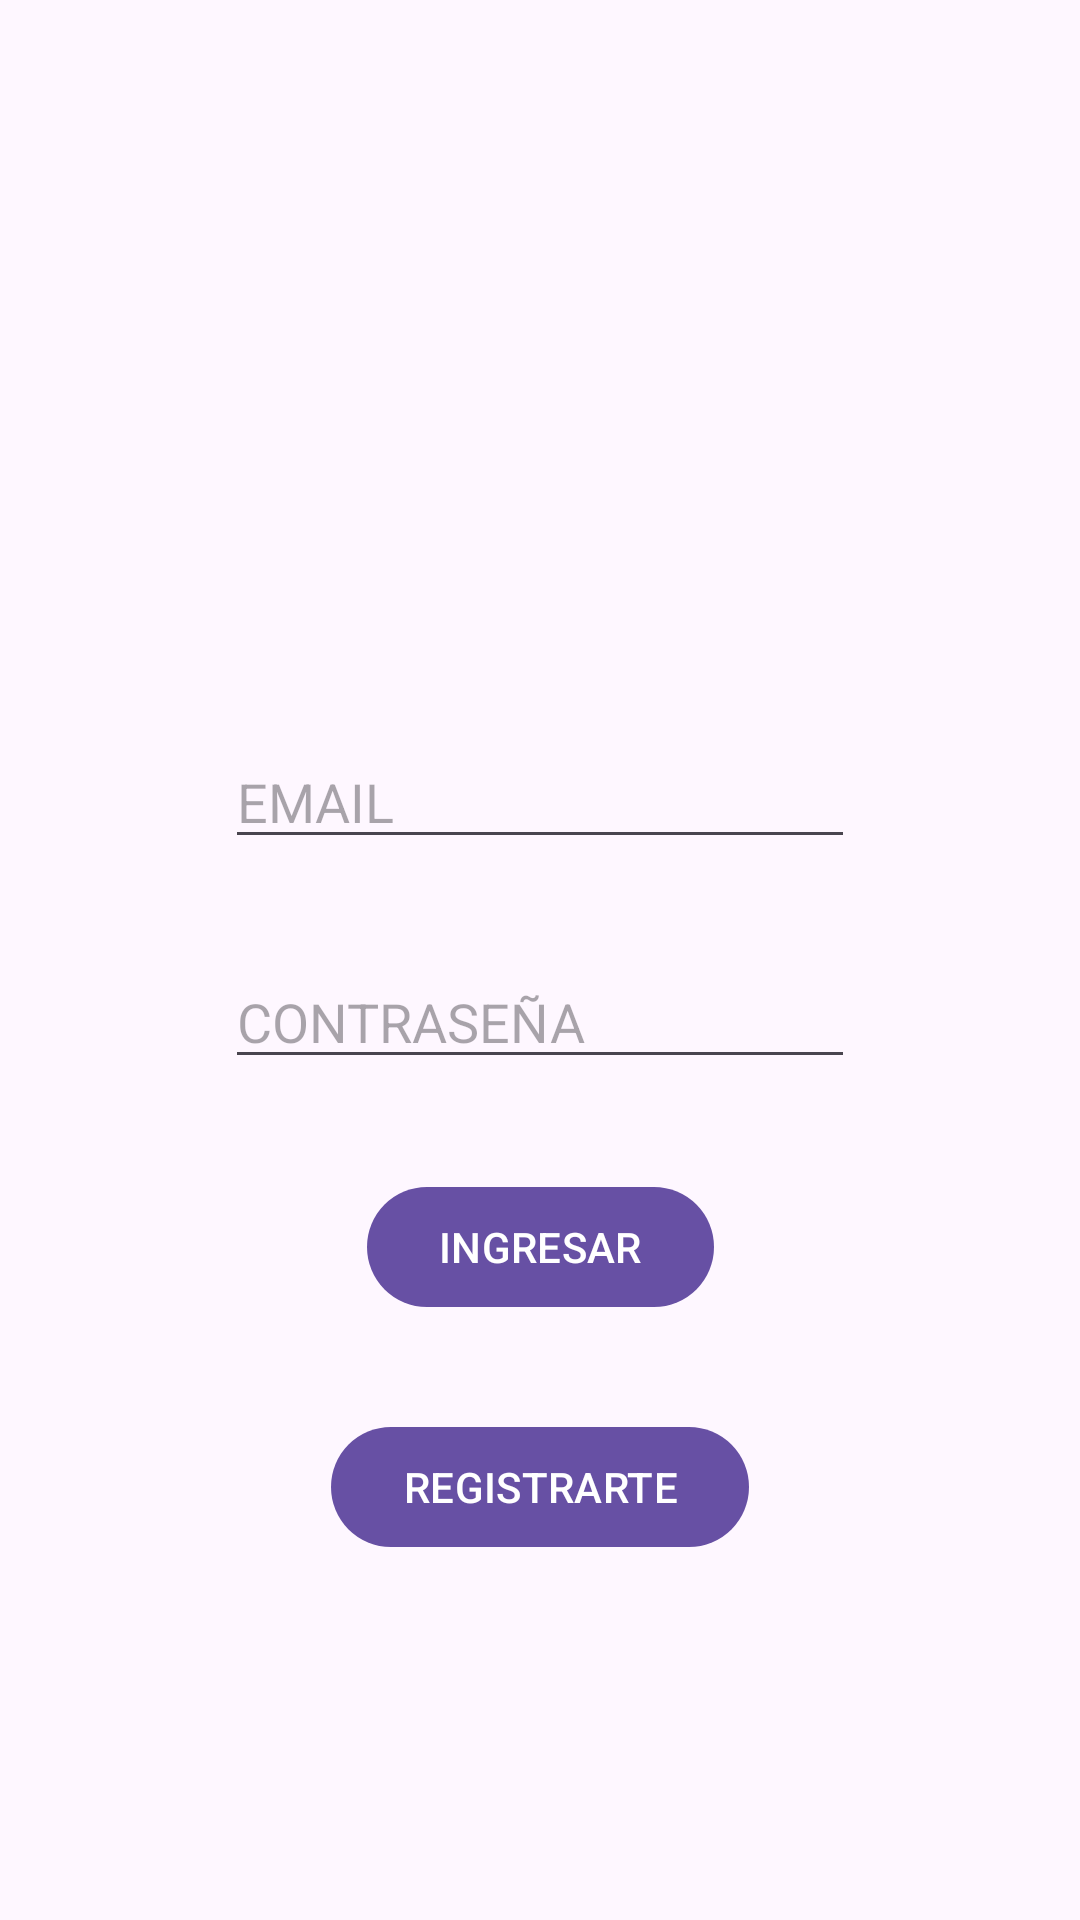

The Android layout XML behind this screen, and the referenced resources:
<!-- AndroidManifest.xml: application theme Theme.AppMedicanMovilVer2 -->
<!-- res/layout/activity_main.xml -->
<?xml version="1.0" encoding="utf-8"?>
<androidx.constraintlayout.widget.ConstraintLayout xmlns:android="http://schemas.android.com/apk/res/android"
    xmlns:app="http://schemas.android.com/apk/res-auto"
    xmlns:tools="http://schemas.android.com/tools"
    android:layout_width="match_parent"
    android:layout_height="match_parent"
    tools:context=".view.activities.MainActivity">

    <ImageView
        android:id="@+id/imageView2"
        android:layout_width="166dp"
        android:layout_height="181dp"
        android:layout_marginTop="32dp"
        android:layout_marginBottom="32dp"
        app:layout_constraintBottom_toTopOf="@+id/txtEmail"
        app:layout_constraintEnd_toEndOf="parent"
        app:layout_constraintStart_toStartOf="parent"
        app:layout_constraintTop_toTopOf="parent"
        tools:src="@drawable/medican" />

    <EditText
        android:id="@+id/txtEmail"
        android:layout_width="wrap_content"
        android:layout_height="wrap_content"
        android:layout_marginTop="32dp"
        android:ems="10"
        android:hint="@string/valuser"
        android:inputType="textEmailAddress"
        app:layout_constraintEnd_toEndOf="parent"
        app:layout_constraintStart_toStartOf="parent"
        app:layout_constraintTop_toBottomOf="@+id/imageView2"
        tools:ignore="TouchTargetSizeCheck" />

    <EditText
        android:id="@+id/txtPassword"
        android:layout_width="wrap_content"
        android:layout_height="wrap_content"
        android:layout_marginTop="32dp"
        android:ems="10"
        android:hint="@string/valPass"
        android:inputType="textPassword"
        app:layout_constraintEnd_toEndOf="parent"
        app:layout_constraintStart_toStartOf="parent"
        app:layout_constraintTop_toBottomOf="@+id/txtEmail"
        tools:ignore="TouchTargetSizeCheck" />

    <Button
        android:id="@+id/btnIngresar"
        android:layout_width="wrap_content"
        android:layout_height="wrap_content"
        android:layout_marginTop="32dp"
        android:text="@string/valLoge"
        app:layout_constraintEnd_toEndOf="parent"
        app:layout_constraintStart_toStartOf="parent"
        app:layout_constraintTop_toBottomOf="@+id/txtPassword" />

    <Button
        android:id="@+id/btnRegister"
        android:layout_width="wrap_content"
        android:layout_height="wrap_content"
        android:layout_marginTop="32dp"
        android:text="@string/valReg"
        app:layout_constraintEnd_toEndOf="parent"
        app:layout_constraintStart_toStartOf="parent"
        app:layout_constraintTop_toBottomOf="@+id/btnIngresar" />

</androidx.constraintlayout.widget.ConstraintLayout>
<!-- resources referenced by this layout -->
<resources>
  <!-- drawable medican: png bitmap (drawable, 10056 bytes) -->
  <string name="valLoge">INGRESAR</string>
  <string name="valPass">CONTRASEÑA</string>
  <string name="valReg">REGISTRARTE</string>
  <string name="valuser">EMAIL</string>
  <style name="Theme.AppMedicanMovilVer2" parent="Base.Theme.AppMedicanMovilVer2" />
  <style name="Base.Theme.AppMedicanMovilVer2" parent="Theme.Material3.DayNight.NoActionBar">
          
          
      </style>
</resources>
